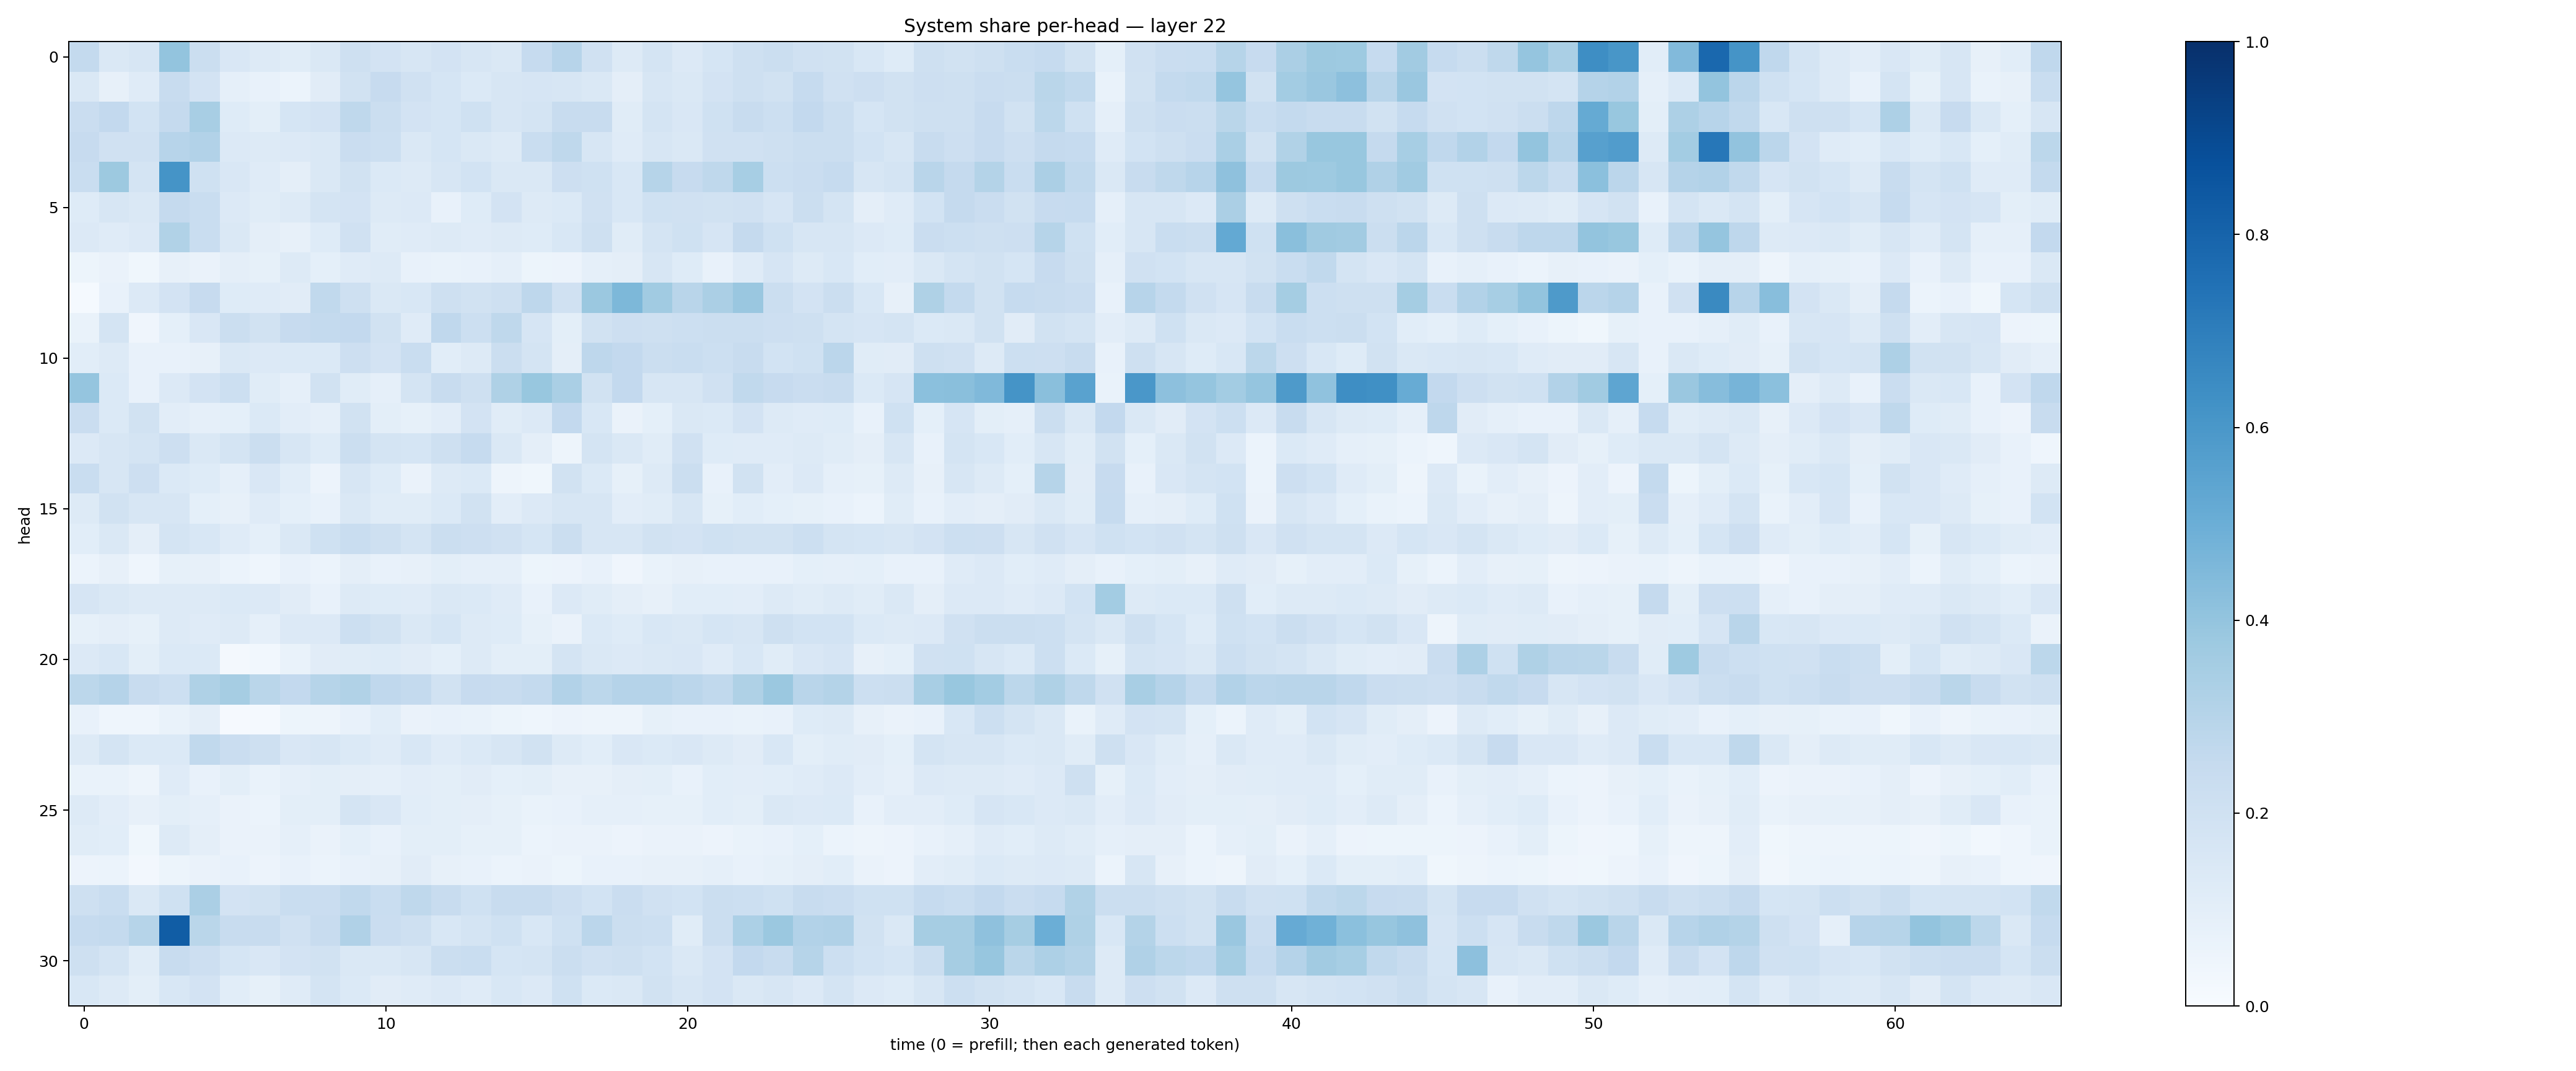

Source data for this figure (header and first rows):
0.25525486, 0.14335616, 0.159912, 0.39894468, 0.22530036, 0.14923666, 0.1303796, 0.11440918, 0.1429715, 0.2074684, 0.18290326, 0.15862988, 0.18140967, 0.1591247, 0.14516437, 0.2478373, 0.29649594, 0.19805285, 0.13008325, 0.17853624, 0.13616394, 0.1717476, 0.20675488, 0.2207612
0.1463, 0.07899, 0.1201, 0.2361, 0.1829, 0.08861, 0.07517, 0.06232, 0.1114, 0.1924, 0.2429, 0.1984, 0.1693, 0.1394, 0.161, 0.1668, 0.1595, 0.145, 0.0947, 0.1617, 0.1473, 0.1817, 0.2049, 0.1934
0.2286, 0.2578, 0.1872, 0.2516, 0.3426, 0.1213, 0.1007, 0.169, 0.1814, 0.272, 0.2236, 0.1824, 0.1686, 0.2003, 0.1622, 0.1774, 0.2375, 0.2401, 0.1169, 0.1724, 0.1511, 0.1998, 0.2406, 0.2149
0.2438, 0.1983, 0.1954, 0.2942, 0.3112, 0.1357, 0.1318, 0.1352, 0.145, 0.2301, 0.2177, 0.1433, 0.17, 0.1425, 0.1309, 0.2338, 0.2709, 0.1625, 0.1211, 0.1576, 0.1408, 0.1956, 0.1972, 0.2055
0.2322, 0.3754, 0.1756, 0.6168, 0.1994, 0.1523, 0.1197, 0.09699, 0.1448, 0.192, 0.1388, 0.1271, 0.1638, 0.1872, 0.1418, 0.1449, 0.211, 0.2031, 0.1561, 0.2985, 0.2447, 0.2704, 0.3466, 0.2171
0.1224, 0.159, 0.1407, 0.2516, 0.2338, 0.1338, 0.116, 0.1262, 0.1777, 0.1835, 0.1285, 0.1365, 0.07182, 0.1222, 0.1814, 0.1253, 0.1403, 0.1958, 0.1555, 0.2021, 0.1977, 0.193, 0.1964, 0.1655
0.1347, 0.1196, 0.134, 0.3134, 0.2337, 0.1459, 0.09586, 0.08156, 0.1238, 0.1989, 0.1168, 0.1208, 0.1328, 0.118, 0.1312, 0.1221, 0.1546, 0.2077, 0.1169, 0.1764, 0.2006, 0.1661, 0.2531, 0.1993
0.05414, 0.06269, 0.03797, 0.07932, 0.06291, 0.09732, 0.08351, 0.1303, 0.09106, 0.1173, 0.1304, 0.07646, 0.06971, 0.07755, 0.08814, 0.05237, 0.05508, 0.08657, 0.09574, 0.1604, 0.1229, 0.07478, 0.1196, 0.1679
0.01479, 0.07777, 0.1367, 0.1818, 0.2438, 0.1217, 0.1205, 0.1099, 0.263, 0.2097, 0.1439, 0.1549, 0.2071, 0.1953, 0.2062, 0.2735, 0.1954, 0.3817, 0.4562, 0.3634, 0.2926, 0.3334, 0.3843, 0.2262
0.0682, 0.1757, 0.03918, 0.09196, 0.1509, 0.2221, 0.1918, 0.2439, 0.2564, 0.2603, 0.1921, 0.1207, 0.2668, 0.2187, 0.2699, 0.1658, 0.09818, 0.1944, 0.2136, 0.2046, 0.2165, 0.2198, 0.2234, 0.2132
0.1058, 0.1267, 0.07185, 0.07422, 0.07996, 0.1423, 0.1356, 0.1406, 0.1389, 0.2122, 0.1822, 0.2329, 0.1087, 0.1289, 0.2242, 0.1759, 0.09619, 0.2742, 0.2588, 0.2223, 0.2322, 0.216, 0.2377, 0.1854
0.3963, 0.1376, 0.07363, 0.1343, 0.1827, 0.2171, 0.115, 0.08595, 0.1897, 0.1139, 0.08881, 0.1772, 0.2356, 0.2033, 0.3224, 0.3881, 0.3378, 0.1893, 0.2596, 0.159, 0.1606, 0.1962, 0.2636, 0.2438
0.2277, 0.1382, 0.1893, 0.1023, 0.08907, 0.093, 0.1392, 0.102, 0.08777, 0.1882, 0.09953, 0.0824, 0.1043, 0.1819, 0.1137, 0.1358, 0.2586, 0.1545, 0.06484, 0.09263, 0.1483, 0.1374, 0.1807, 0.1251
0.1328, 0.1593, 0.1741, 0.2138, 0.1421, 0.1773, 0.2193, 0.1566, 0.1237, 0.2226, 0.1755, 0.1698, 0.2082, 0.2486, 0.1467, 0.09412, 0.04916, 0.179, 0.1432, 0.1136, 0.1966, 0.1234, 0.1204, 0.1192
0.2322, 0.1627, 0.2138, 0.1399, 0.1246, 0.08705, 0.1498, 0.1059, 0.05728, 0.1635, 0.1231, 0.06306, 0.1319, 0.139, 0.04691, 0.03583, 0.1878, 0.1377, 0.08522, 0.13, 0.2204, 0.07524, 0.1876, 0.1031
0.1263, 0.1944, 0.1608, 0.1631, 0.09348, 0.08089, 0.121, 0.09342, 0.07506, 0.1451, 0.1171, 0.1152, 0.14, 0.1909, 0.1049, 0.1353, 0.1622, 0.1563, 0.1018, 0.1148, 0.1592, 0.08204, 0.1058, 0.09061
0.1085, 0.1445, 0.09673, 0.178, 0.155, 0.1178, 0.09244, 0.1434, 0.2025, 0.2319, 0.2076, 0.1723, 0.2264, 0.2134, 0.1981, 0.169, 0.2261, 0.1606, 0.161, 0.1904, 0.1827, 0.2012, 0.1899, 0.1882
0.06143, 0.08067, 0.04345, 0.08506, 0.08144, 0.05922, 0.04603, 0.07391, 0.06094, 0.0941, 0.07309, 0.07846, 0.09791, 0.08695, 0.08843, 0.05101, 0.05792, 0.07385, 0.04226, 0.07022, 0.08202, 0.07498, 0.07254, 0.07741
0.1662, 0.1483, 0.1253, 0.129, 0.1323, 0.1402, 0.1363, 0.111, 0.07367, 0.1309, 0.1214, 0.1209, 0.1415, 0.1401, 0.121, 0.07298, 0.1366, 0.1139, 0.09548, 0.07868, 0.1075, 0.1078, 0.1033, 0.1324
0.08519, 0.09472, 0.08561, 0.1264, 0.121, 0.1271, 0.08644, 0.1359, 0.1351, 0.2167, 0.1879, 0.1463, 0.1684, 0.1258, 0.1239, 0.08445, 0.06342, 0.1391, 0.1235, 0.1534, 0.1461, 0.171, 0.161, 0.208
0.136, 0.1533, 0.09812, 0.1376, 0.1406, 0.01743, 0.02983, 0.06739, 0.1123, 0.1162, 0.1226, 0.1097, 0.09166, 0.1295, 0.1007, 0.09984, 0.1785, 0.142, 0.133, 0.1482, 0.1518, 0.1172, 0.1533, 0.1156
0.2778, 0.3013, 0.237, 0.216, 0.3225, 0.3507, 0.2868, 0.258, 0.2971, 0.316, 0.2694, 0.2555, 0.1891, 0.2449, 0.2406, 0.2573, 0.3118, 0.2802, 0.3035, 0.3034, 0.2838, 0.2643, 0.3242, 0.3813
0.07223, 0.04587, 0.04469, 0.06794, 0.09507, 0.01158, 0.01538, 0.05358, 0.04732, 0.07606, 0.1086, 0.06419, 0.07682, 0.06841, 0.05422, 0.04348, 0.05657, 0.0479, 0.04837, 0.08535, 0.07436, 0.07164, 0.06866, 0.07455
0.1255, 0.1745, 0.139, 0.1381, 0.2654, 0.2267, 0.205, 0.1506, 0.1626, 0.1393, 0.1196, 0.1535, 0.1203, 0.1399, 0.1591, 0.1893, 0.1262, 0.1066, 0.151, 0.1381, 0.1495, 0.1271, 0.112, 0.1556
0.06791, 0.06684, 0.04869, 0.1173, 0.07499, 0.09804, 0.0674, 0.08624, 0.09869, 0.0967, 0.08788, 0.1034, 0.0988, 0.1116, 0.09368, 0.09933, 0.07907, 0.08035, 0.09436, 0.09844, 0.07584, 0.1066, 0.1024, 0.1069
0.1302, 0.1018, 0.07905, 0.09967, 0.08767, 0.06431, 0.06002, 0.09955, 0.0979, 0.1729, 0.1493, 0.1062, 0.09953, 0.09637, 0.08554, 0.06799, 0.07805, 0.0896, 0.08658, 0.08238, 0.08358, 0.1061, 0.1014, 0.1422
0.1136, 0.1078, 0.03559, 0.1283, 0.09739, 0.06584, 0.06381, 0.0873, 0.06606, 0.09367, 0.07331, 0.09857, 0.09786, 0.08267, 0.08489, 0.0607, 0.06296, 0.06472, 0.05712, 0.06525, 0.0643, 0.05769, 0.06999, 0.07066
0.05855, 0.05958, 0.02667, 0.05343, 0.06557, 0.07071, 0.05651, 0.07096, 0.06118, 0.0712, 0.07887, 0.1114, 0.08003, 0.07272, 0.06164, 0.06344, 0.05324, 0.07125, 0.07753, 0.08147, 0.07987, 0.0862, 0.07682, 0.08237
0.2055, 0.2337, 0.1416, 0.201, 0.3351, 0.1834, 0.1885, 0.2321, 0.2297, 0.262, 0.2319, 0.2697, 0.235, 0.203, 0.2411, 0.2411, 0.2132, 0.1845, 0.2287, 0.1975, 0.1863, 0.2258, 0.217, 0.203
0.2466, 0.2562, 0.2983, 0.8259, 0.2882, 0.2363, 0.2399, 0.199, 0.2368, 0.3183, 0.2293, 0.2038, 0.1539, 0.1756, 0.2016, 0.1551, 0.2009, 0.2834, 0.2242, 0.2186, 0.1134, 0.2238, 0.3297, 0.3811
0.2032, 0.1743, 0.1143, 0.235, 0.2127, 0.1693, 0.149, 0.1808, 0.1904, 0.1475, 0.1481, 0.1627, 0.2245, 0.2325, 0.1692, 0.1729, 0.2211, 0.1965, 0.2038, 0.1868, 0.1431, 0.1827, 0.2591, 0.239
0.1535, 0.1262, 0.1007, 0.1541, 0.1805, 0.106, 0.08531, 0.1195, 0.173, 0.1371, 0.111, 0.1202, 0.1355, 0.119, 0.1551, 0.133, 0.2021, 0.1375, 0.1463, 0.1905, 0.164, 0.1798, 0.1471, 0.1583
